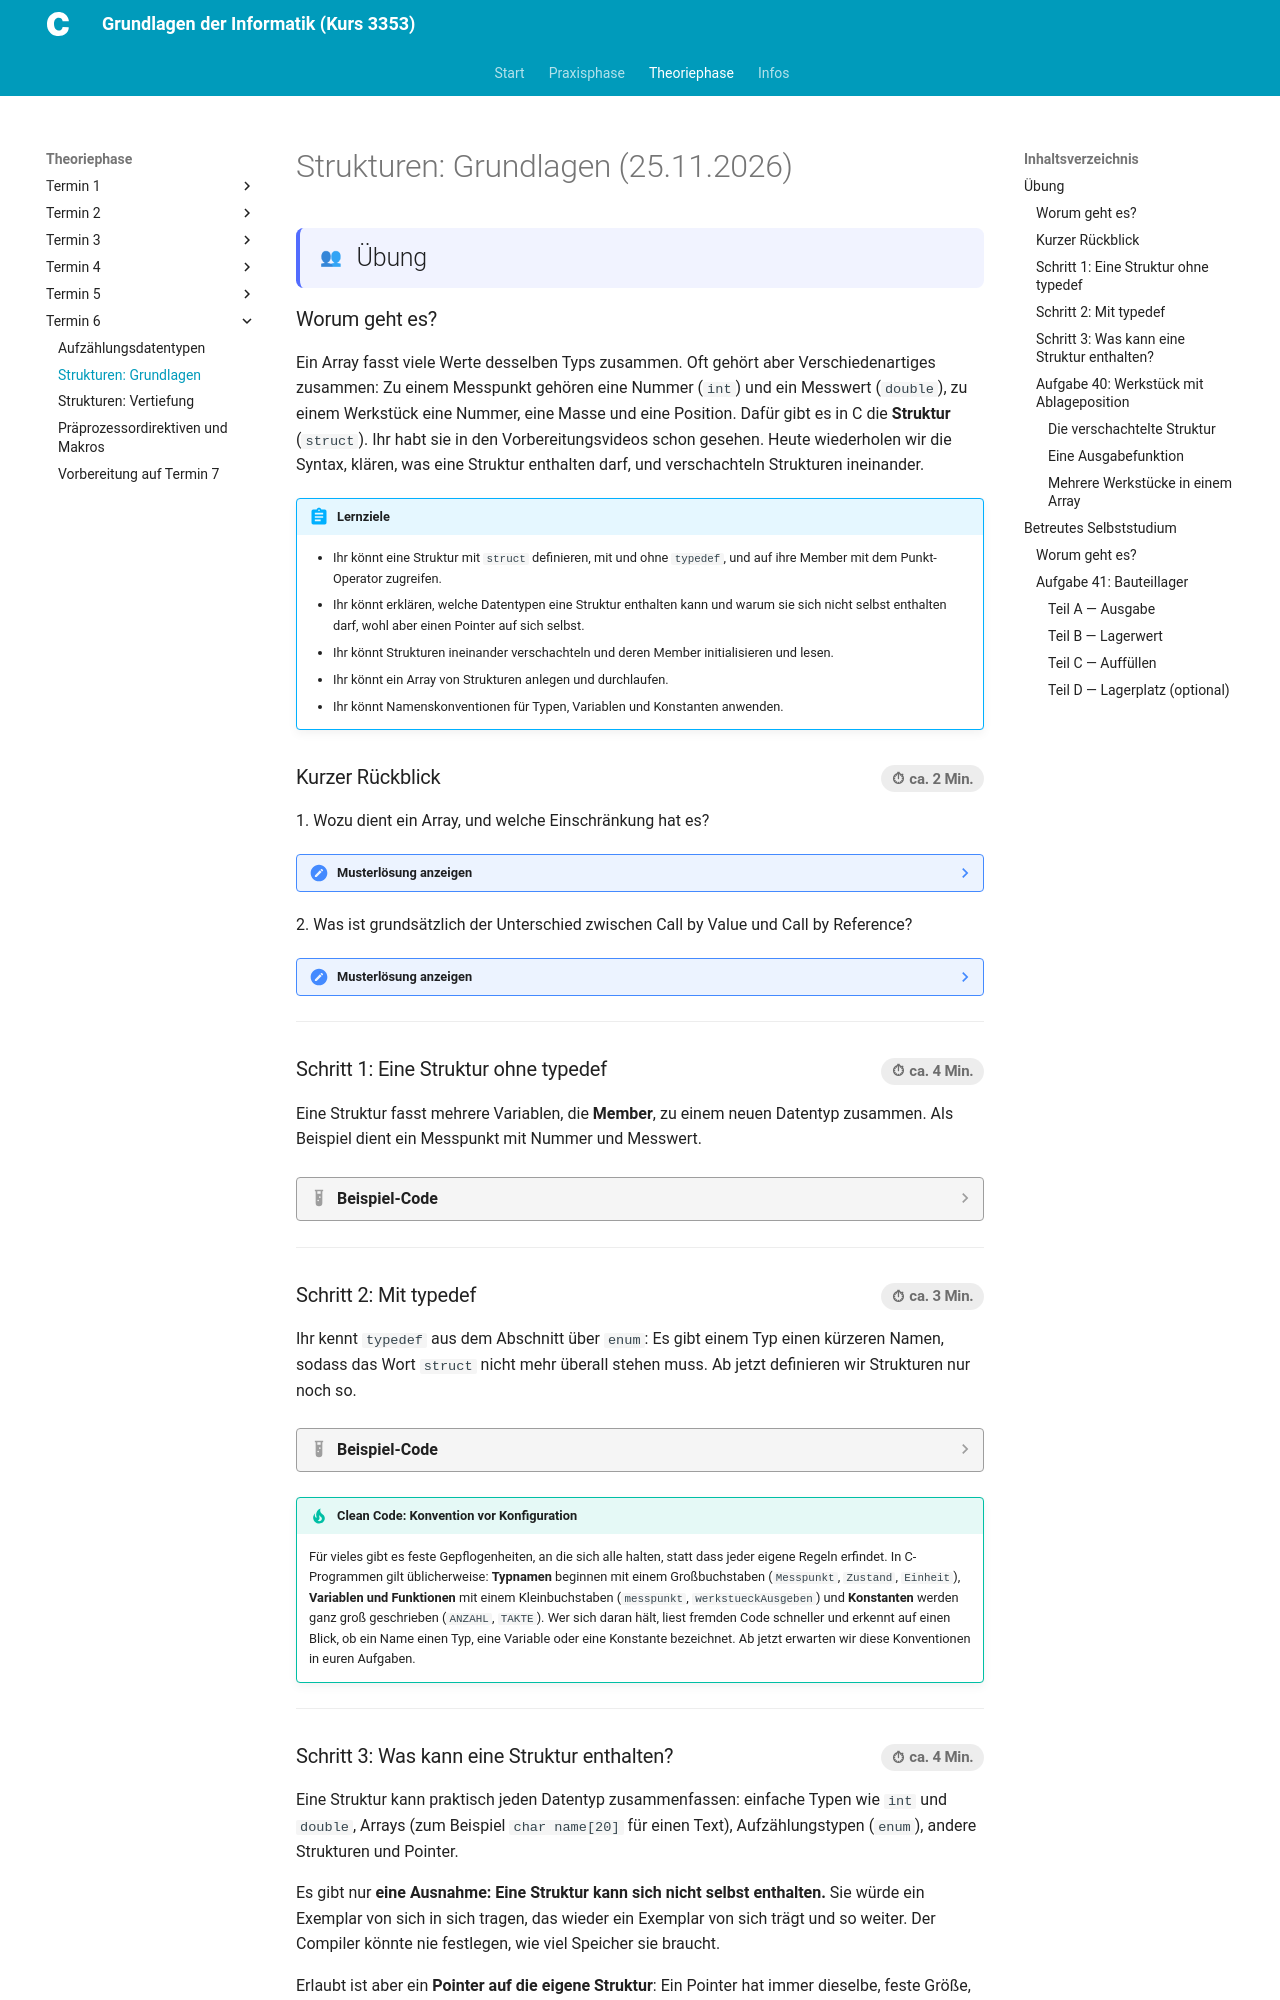

repository: christoecker/Kurs_3353_GrundlagenDerInformatik · page: 02-theoriephase/termin-06/block-14a/index.html · generator: mkdocs

---
typ: theoriephase-block
termin: 6
block_id: "14a"
datum: "2026-11-25"
kurztitel: "Strukturen: Grundlagen"
thema: "Strukturen (Grundlagen)"
lernziele:
  - "Ihr könnt eine Struktur mit struct definieren, mit und ohne typedef, und auf ihre Member mit dem Punkt-Operator zugreifen."
  - "Ihr könnt erklären, welche Datentypen eine Struktur enthalten kann und warum sie sich nicht selbst enthalten darf, wohl aber einen Pointer auf sich selbst."
  - "Ihr könnt Strukturen ineinander verschachteln und deren Member initialisieren und lesen."
  - "Ihr könnt Namenskonventionen für Typen, Variablen und Konstanten anwenden."
  - "Ihr könnt ein Array von Strukturen anlegen, in Schleifen verarbeiten und an Funktionen übergeben."
musterloesungen_sichtbar: true
ki_einsatz: stufe_1_nachschlagewerk
clean_code:
  - "Konvention vor Konfiguration"
bearbeitungsstatus: fertig
publish_date: "2026-11-25"
---

# Strukturen: Grundlagen (25.11.2026)

## Übung { .modus-uebung }

### Worum geht es?

Ein Array fasst viele Werte desselben Typs zusammen. Oft gehört aber
Verschiedenartiges zusammen: Zu einem Messpunkt gehören eine Nummer (`int`)
und ein Messwert (`double`), zu einem Werkstück eine Nummer, eine Masse und
eine Position. Dafür gibt es in C die **Struktur** (`struct`). Ihr habt sie in
den Vorbereitungsvideos schon gesehen. Heute wiederholen wir die Syntax,
klären, was eine Struktur enthalten darf, und verschachteln Strukturen
ineinander.

!!! abstract "Lernziele"
    - Ihr könnt eine Struktur mit `struct` definieren, mit und ohne
      `typedef`, und auf ihre Member mit dem Punkt-Operator zugreifen.
    - Ihr könnt erklären, welche Datentypen eine Struktur enthalten kann
      und warum sie sich nicht selbst enthalten darf, wohl aber einen
      Pointer auf sich selbst.
    - Ihr könnt Strukturen ineinander verschachteln und deren Member
      initialisieren und lesen.
    - Ihr könnt ein Array von Strukturen anlegen und durchlaufen.
    - Ihr könnt Namenskonventionen für Typen, Variablen und Konstanten
      anwenden.

### Kurzer Rückblick <span class="zeitangabe">ca. 2 Min.</span> { data-toc-label="Kurzer Rückblick" }

1\. Wozu dient ein Array, und welche Einschränkung hat es?

<!-- MUSTERLOESUNG-START -->
??? note "Musterlösung anzeigen"
    Ein Array fasst eine feste Anzahl von Variablen unter einem Namen zusammen
    und spricht sie über einen Index an. Die Einschränkung: Alle Elemente
    haben denselben Datentyp. Wer verschiedene Typen zusammenfassen will,
    braucht etwas anderes, nämlich eine Struktur.
<!-- MUSTERLOESUNG-ENDE -->

2\. Was ist grundsätzlich der Unterschied zwischen Call by Value und Call by Reference?

<!-- MUSTERLOESUNG-START -->
??? note "Musterlösung anzeigen"
    Bei Call by Value bekommt eine Funktion nur eine **Kopie** des
    übergebenen Werts, Änderungen daran wirken sich nicht auf das Original
    aus. Bei Call by Reference bekommt die Funktion Zugriff auf das
    **Original** selbst.
<!-- MUSTERLOESUNG-ENDE -->

---

### Schritt 1: Eine Struktur ohne typedef <span class="zeitangabe">ca. 4 Min.</span> { data-toc-label="Schritt 1: Eine Struktur ohne typedef" }

Eine Struktur fasst mehrere Variablen, die **Member**, zu einem neuen
Datentyp zusammen. Als Beispiel dient ein Messpunkt mit Nummer und Messwert.

??? quote livecoding "Beispiel-Code"
    ```c linenums="1"
    --8<-- "02-theoriephase/termin-06/code/live-14a-1-struct-syntax.c"
    ```

    1. `struct` ist das Schlüsselwort für den neuen Datentyp, danach folgt
       sein Name. Der Datentyp heißt jetzt `struct Messpunkt`.
    2. In den geschweiften Klammern stehen die Member, jedes mit Typ und
       Namen wie eine ganz normale Variablendeklaration. Das Semikolon
       hinter der schließenden Klammer nicht vergessen.
    3. Eine Variable dieses Typs wird angelegt und initialisiert. Die Werte
       in den geschweiften Klammern gehören der Reihe nach zu den Membern:
       `id` ist `1`, `wert` ist `23.5`.
    4. Auf ein Member greift ihr mit dem **Punkt-Operator** zu:
       `Variable.Member`.
    5. Auf dieselbe Weise lässt sich ein Member auch ändern.

---
